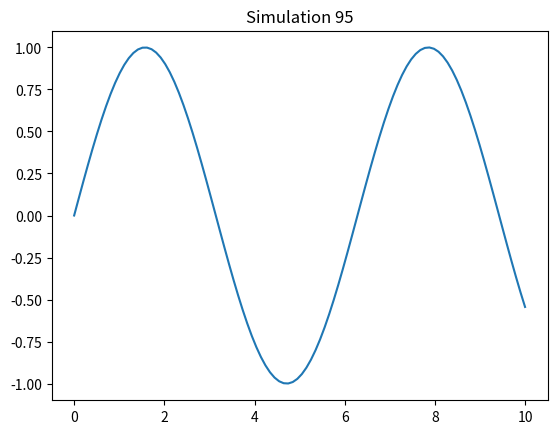

Write the Python code that produced this figure.
%matplotlib inline
import numpy as np
import matplotlib.pyplot as plt
x = np.linspace(0, 10, 100)
y = np.sin(x)
plt.plot(x, y)
plt.title('Simulation 95')
plt.show()
